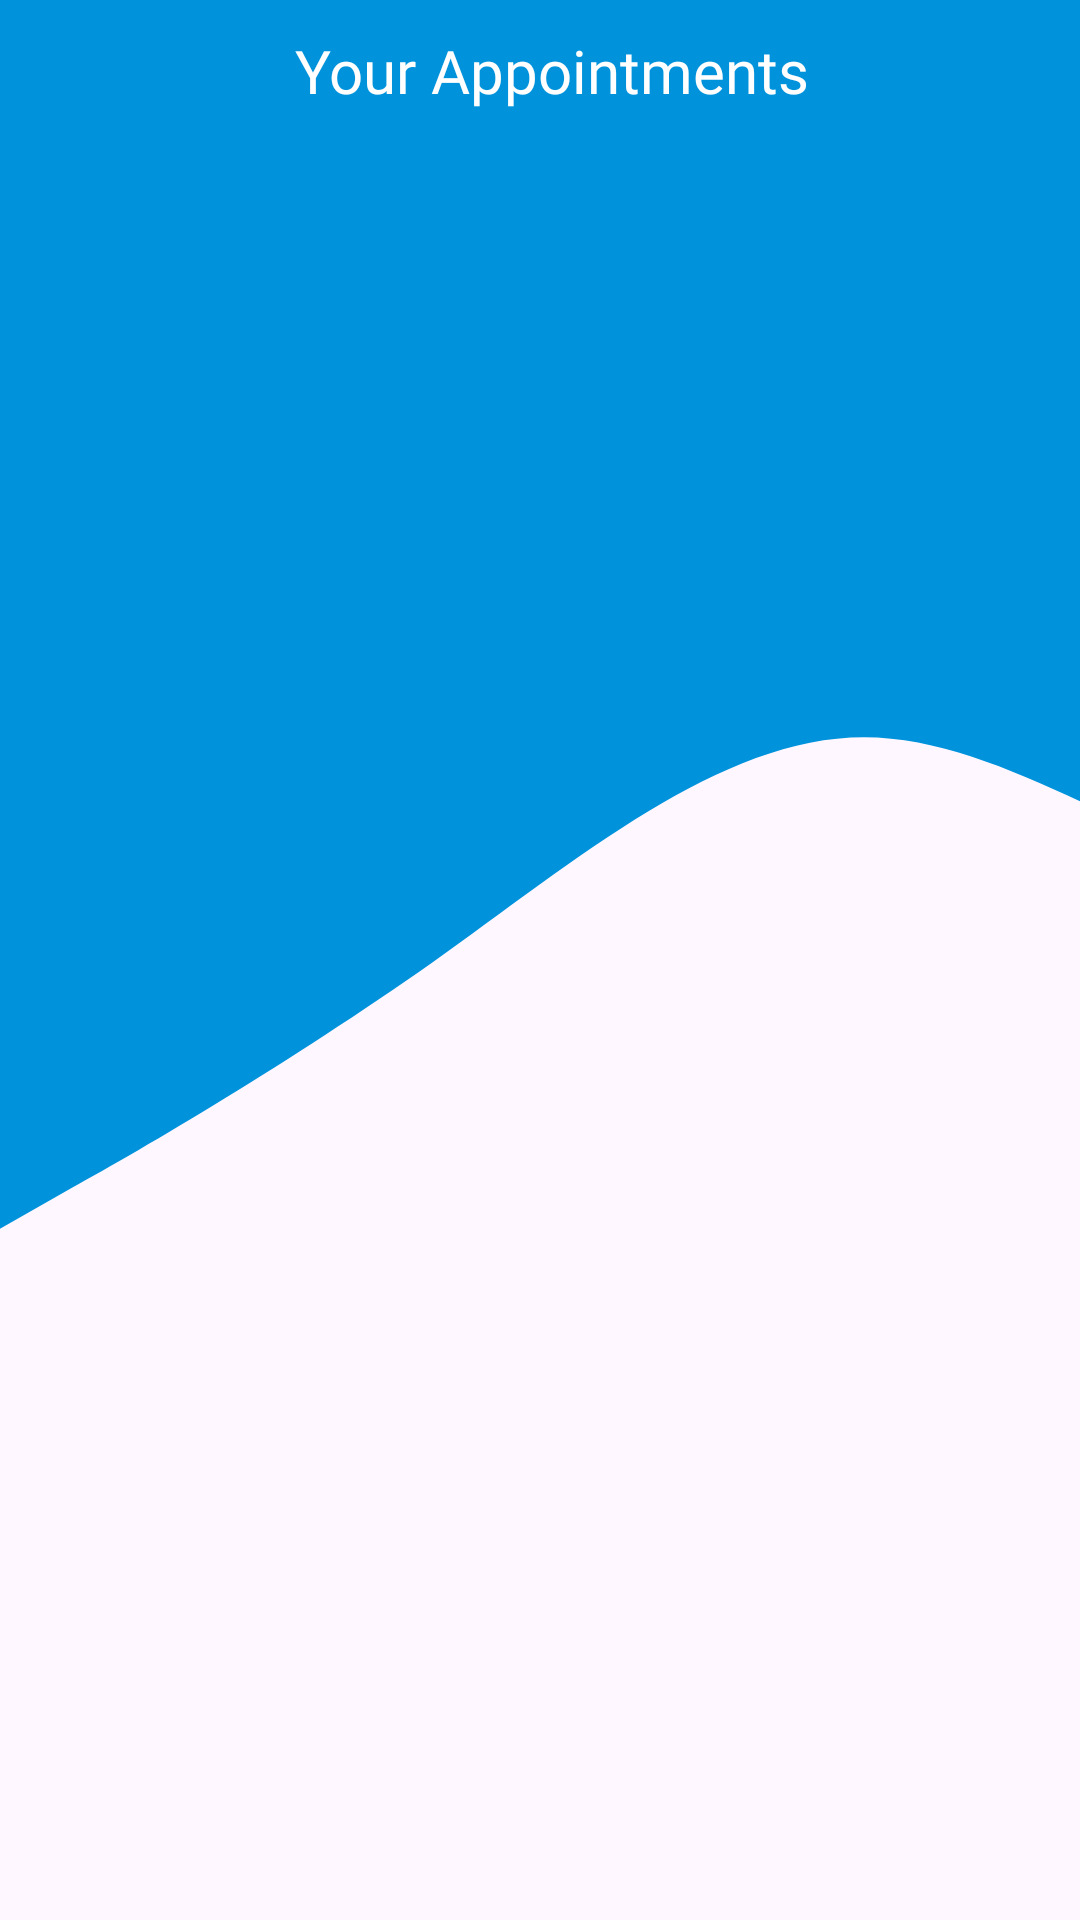

Reconstruct the res/layout file that produces this screen, plus the resources it refers to.
<!-- AndroidManifest.xml: application theme Theme.AlzCare -->
<!-- res/layout/activity_my_appointments.xml -->
<layout xmlns:android="http://schemas.android.com/apk/res/android"
    xmlns:tools="http://schemas.android.com/tools"
    xmlns:app="http://schemas.android.com/apk/res-auto">

    <data>
        <variable
            name="vm"
            type="com.example.alzcare.ui.patient.my_appointments.MyAppointmentsViewModel" />
    </data>

    <LinearLayout
        android:layout_width="match_parent"
        android:layout_height="match_parent"
        android:orientation="vertical"
        android:background="@drawable/wavy_background">

        <LinearLayout
            android:layout_width="match_parent"
            android:layout_height="wrap_content"
            android:padding="10dp">
            <ImageView
                android:id="@+id/back_button"
                android:layout_width="wrap_content"
                android:layout_height="wrap_content"
                android:src="@drawable/ic_back"
                android:padding="4dp"
                android:onClick="@{()->vm.goHome()}"/>
            <TextView
                android:id="@+id/textViewTitle"
                android:layout_width="match_parent"
                android:layout_height="wrap_content"
                android:text="Your Appointments"
                android:gravity="center"
                android:textSize="20sp"
                android:textColor="@color/white"
                android:fontFamily="@font/montserrat_bold"/>
        </LinearLayout>

        <androidx.recyclerview.widget.RecyclerView
            android:id="@+id/recyclerViewAppointments"
            android:layout_width="match_parent"
            android:layout_height="wrap_content"
            app:layoutManager="androidx.recyclerview.widget.LinearLayoutManager"
            tools:listitem="@layout/item_my_appointment" />

    </LinearLayout>
</layout>
<!-- res/layout/item_my_appointment.xml (included above) -->
<?xml version="1.0" encoding="utf-8"?>
<androidx.cardview.widget.CardView xmlns:android="http://schemas.android.com/apk/res/android"
    android:layout_width="match_parent"
    android:layout_height="wrap_content"
    xmlns:app="http://schemas.android.com/apk/res-auto"
    xmlns:tools="http://schemas.android.com/tools"
    android:id="@+id/rec_card"
    android:layout_margin="12dp"
    app:cardCornerRadius="20dp"
    android:padding="12dp"
    app:cardElevation="12dp">

    <androidx.constraintlayout.widget.ConstraintLayout
        android:layout_width="match_parent"
        android:layout_height="match_parent"
        android:background="@color/colorPrimaryDark"
        android:padding="18dp">

        <de.hdodenhof.circleimageview.CircleImageView
            android:id="@+id/doc_image"
            android:layout_width="96dp"
            android:layout_height="96dp"
            android:src="@drawable/ic_doctor"
            app:layout_constraintBottom_toBottomOf="parent"
            app:layout_constraintStart_toStartOf="parent"
            app:layout_constraintTop_toTopOf="parent" />

        <TextView
            android:id="@+id/doctor_name_text_view"
            android:layout_width="wrap_content"
            android:layout_height="wrap_content"
            android:fontFamily="@font/montserrat_bold"
            android:padding="8dp"
            android:textColor="@color/white"
            android:textSize="20sp"
            app:layout_constraintBottom_toTopOf="@+id/appointment_time_text_view"
            app:layout_constraintStart_toEndOf="@id/doc_image"
            app:layout_constraintTop_toTopOf="parent"
            tools:text="Doctor Name" />

        <TextView
            android:id="@+id/appointment_time_text_view"
            android:layout_width="wrap_content"
            android:layout_height="wrap_content"
            android:fontFamily="@font/montserrat_bold"
            android:padding="8dp"
            android:textColor="@color/white"
            android:textSize="20sp"
            app:layout_constraintBottom_toBottomOf="parent"
            app:layout_constraintStart_toEndOf="@id/doc_image"
            app:layout_constraintTop_toBottomOf="@+id/doctor_name_text_view"
            tools:text="Appointment Time" />

    </androidx.constraintlayout.widget.ConstraintLayout>

</androidx.cardview.widget.CardView>
<!-- resources referenced by this layout -->
<resources>
  <color name="colorPrimaryDark">#0077c6</color>
  <color name="white">#FFFFFFFF</color>
  <!-- drawable wavy_background (drawable) -->
  <vector xmlns:android="http://schemas.android.com/apk/res/android"
      android:width="720dp"
      android:height="320dp"
      android:viewportHeight="500"
      android:viewportWidth="720"
      android:tint="@color/colorPrimary">
        
      <path android:fillColor="@color/colorPrimary" android:pathData="M0,320L48,309.3C96,299 192,277 288,250.7C384,224 480,192 576,192C672,192 768,224 864,229.3C960,235 1056,213 1152,218.7C1248,224 1344,256 1392,272L1440,288L1440,0L1392,0C1344,0 1248,0 1152,0C1056,0 960,0 864,0C768,0 672,0 576,0C480,0 384,0 288,0C192,0 96,0 48,0L0,0Z"/>
      
  </vector>
  <style name="Theme.AlzCare" parent="Base.Theme.AlzCare" />
  <color name="colorPrimary">#0093dc</color>
  <style name="Base.Theme.AlzCare" parent="Theme.Material3.DayNight.NoActionBar">
          
          <item name="colorPrimary">@color/colorPrimary</item>
      </style>
</resources>
